The GitHub repository xvisierra/IsharaIntelligence contains a labelled image folder "Dataset" with 4 categories: open hand, peace sign, thumb, okay sign. Examples follow, each with its label.

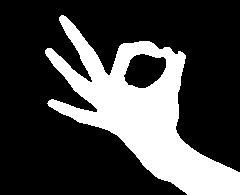
Label: okay sign

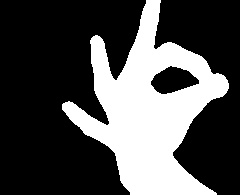
Label: okay sign

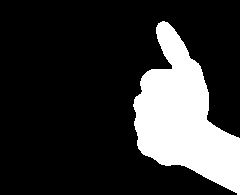
Label: thumb

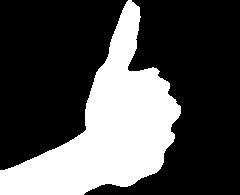
Label: thumb

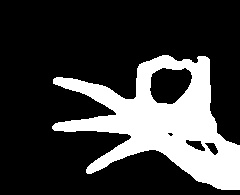
Label: okay sign

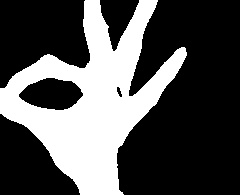
Label: okay sign
